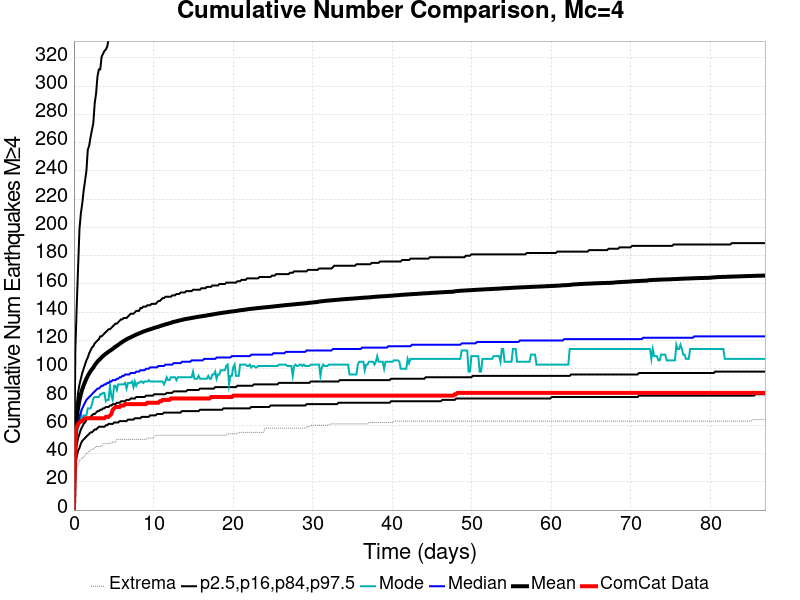

The file beside this chart, header and first rows:
Time (days), ComCat Data, Simulation Mean, Simulation Median, Simulation Mode, Simulation Minimum, Simulation Maximum, 2.5 %-ile, 16 %-ile, 84 %-ile, 97.5 %-ile
0.0, 0.0, 0.0, 0.0, 0.0, 0.0, 0.0, 0.0, 0.0, 0.0, 0.0
0.174, 54.0, 52.64, 47.0, 44.0, 21.0, 761.0, 31.0, 38.0, 60.0, 113.0
0.3481, 59.0, 65.17, 57.0, 54.0, 30.0, 996.0, 38.0, 46.0, 74.0, 144.0
0.5221, 61.0, 72.41, 62.0, 58.0, 32.0, 1103, 42.0, 51.0, 83.0, 172.0
0.6961, 62.0, 77.92, 66.0, 61.0, 35.0, 1180, 44.0, 54.0, 89.0, 199.0
0.8702, 63.0, 82.11, 69.0, 68.0, 36.0, 1214, 47.0, 57.0, 93.0, 210.0
1.044, 63.0, 85.52, 72.0, 63.0, 37.0, 1243, 49.0, 59.0, 97.0, 217.0
1.218, 64.0, 88.31, 74.0, 67.0, 37.0, 1281, 50.0, 61.0, 100.0, 226.0
1.392, 65.0, 90.75, 76.0, 67.0, 39.0, 1308, 51.0, 62.0, 103.0, 233.0
1.566, 65.0, 93, 78.0, 67.0, 40.0, 1339, 52.0, 64.0, 106.0, 240.0
1.74, 65.0, 95.06, 79.0, 72.0, 40.0, 1359, 53.0, 65.0, 108.0, 255.0
1.914, 65.0, 96.69, 80.0, 72.0, 42.0, 1374, 54.0, 65.0, 111.0, 258.0
2.088, 65.0, 98.28, 81.0, 72.0, 42.0, 1395, 55.0, 66.0, 113.0, 264.0
2.262, 65.0, 99.67, 82.0, 75.0, 43.0, 1408, 55.0, 67.0, 115.0, 269.0
2.436, 65.0, 100.9, 83.0, 79.0, 43.0, 1419, 56.0, 68.0, 116.0, 274.0
2.611, 65.0, 102.5, 84.0, 80.0, 44.0, 1426, 57.0, 68.0, 118.0, 288.0
2.785, 65.0, 103.9, 85.0, 80.0, 45.0, 1434, 57.0, 69.0, 119.0, 295.0
2.959, 65.0, 105.1, 86.0, 80.0, 45.0, 1447, 58.0, 70.0, 120.0, 307.0
3.133, 65.0, 106.1, 86.0, 80.0, 45.0, 1456, 59.0, 70.0, 121.0, 312.0
3.307, 65.0, 107.1, 87.0, 82.0, 45.0, 1467, 59.0, 71.0, 123.0, 312.0
3.481, 65.0, 108.1, 88.0, 82.0, 45.0, 1475, 59.0, 71.0, 123.0, 321.0
3.655, 65.0, 109.1, 88.0, 83.0, 47.0, 1478, 59.0, 72.0, 124.0, 323.0
3.829, 65.0, 109.9, 89.0, 83.0, 47.0, 1490, 59.0, 72.0, 125.0, 325.0
4.003, 66.0, 110.7, 89.0, 77.0, 47.0, 1500, 60.0, 73.0, 126.0, 326.0
4.177, 66.0, 111.3, 90.0, 78.0, 47.0, 1514, 60.0, 73.0, 127.0, 328.0
4.351, 66.0, 112.1, 90.0, 78.0, 47.0, 1518, 61.0, 73.0, 128.0, 333.0
4.525, 67.0, 112.8, 91.0, 88.0, 47.0, 1523, 61.0, 74.0, 128.0, 334.0
4.699, 68.0, 113.4, 91.0, 81.0, 48.0, 1528, 61.0, 74.0, 129.0, 339.0
4.873, 71.0, 114.1, 92.0, 78.0, 48.0, 1540, 61.0, 75.0, 130.0, 339.0
5.047, 72.0, 115, 92.0, 88.0, 48.0, 1566, 62.0, 75.0, 131.0, 350.0
5.221, 73.0, 115.7, 92.0, 88.0, 48.0, 1580, 62.0, 75.0, 132.0, 350.0
5.395, 73.0, 116.3, 93.0, 85.0, 50.0, 1589, 62.0, 76.0, 132.0, 353.0
5.569, 73.0, 116.9, 93.0, 89.0, 50.0, 1593, 62.0, 76.0, 133.0, 355.0
5.743, 73.0, 117.7, 94.0, 89.0, 50.0, 1600, 63.0, 76.0, 134.0, 360.0
5.917, 74.0, 118.4, 94.0, 89.0, 50.0, 1606, 63.0, 77.0, 135.0, 362.0
6.091, 74.0, 119.1, 95.0, 89.0, 50.0, 1612, 63.0, 77.0, 135.0, 368.0
6.265, 74.0, 119.8, 95.0, 89.0, 50.0, 1617, 63.0, 77.0, 136.0, 371.0
6.439, 75.0, 120.3, 96.0, 90.0, 50.0, 1619, 63.0, 77.0, 136.0, 372.0
6.613, 75.0, 120.9, 96.0, 86.0, 50.0, 1624, 63.0, 78.0, 136.0, 373.0
6.787, 75.0, 121.4, 96.0, 90.0, 50.0, 1627, 64.0, 78.0, 137.0, 374.0
6.961, 75.0, 121.9, 96.0, 90.0, 50.0, 1630, 64.0, 78.0, 138.0, 375.0
7.135, 75.0, 122.3, 97.0, 90.0, 50.0, 1637, 64.0, 79.0, 139.0, 375.0
7.309, 75.0, 122.8, 97.0, 91.0, 50.0, 1650, 64.0, 79.0, 139.0, 376.0
7.483, 75.0, 123.3, 97.0, 87.0, 50.0, 1655, 64.0, 79.0, 139.0, 377.0
7.657, 75.0, 123.7, 97.0, 91.0, 50.0, 1664, 65.0, 79.0, 140.0, 384.0
7.832, 75.0, 124.2, 98.0, 88.0, 50.0, 1669, 65.0, 80.0, 141.0, 385.0
8.006, 75.0, 124.7, 98.0, 90.0, 50.0, 1675, 65.0, 80.0, 141.0, 385.0
8.18, 75.0, 125.1, 98.0, 90.0, 50.0, 1678, 65.0, 80.0, 141.0, 385.0
8.354, 75.0, 125.4, 99.0, 91.0, 50.0, 1681, 65.0, 80.0, 143.0, 385.0
8.528, 75.0, 125.9, 99.0, 91.0, 50.0, 1682, 66.0, 80.0, 143.0, 388.0
8.702, 75.0, 126.3, 99.0, 90.0, 50.0, 1684, 66.0, 80.0, 144.0, 388.0
8.876, 75.0, 126.6, 99.0, 91.0, 50.0, 1686, 66.0, 80.0, 144.0, 394.0
9.05, 75.0, 127, 100.0, 91.0, 50.0, 1693, 66.0, 81.0, 144.0, 400.0
9.224, 76.0, 127.3, 100.0, 91.0, 51.0, 1695, 66.0, 81.0, 145.0, 400.0
9.398, 76.0, 127.7, 100.0, 92.0, 51.0, 1699, 66.0, 81.0, 145.0, 401.0
9.572, 76.0, 128, 101.0, 91.0, 51.0, 1704, 67.0, 81.0, 145.0, 401.0
9.746, 76.0, 128.3, 101.0, 91.0, 51.0, 1707, 67.0, 81.0, 146.0, 404.0
9.92, 76.0, 128.6, 101.0, 91.0, 51.0, 1709, 67.0, 81.0, 146.0, 405.0
10.09, 76.0, 129, 101.0, 91.0, 52.0, 1710, 67.0, 82.0, 146.0, 405.0
10.27, 76.0, 129.3, 101.0, 91.0, 53.0, 1711, 67.0, 82.0, 146.0, 406.0
... 440 more rows
